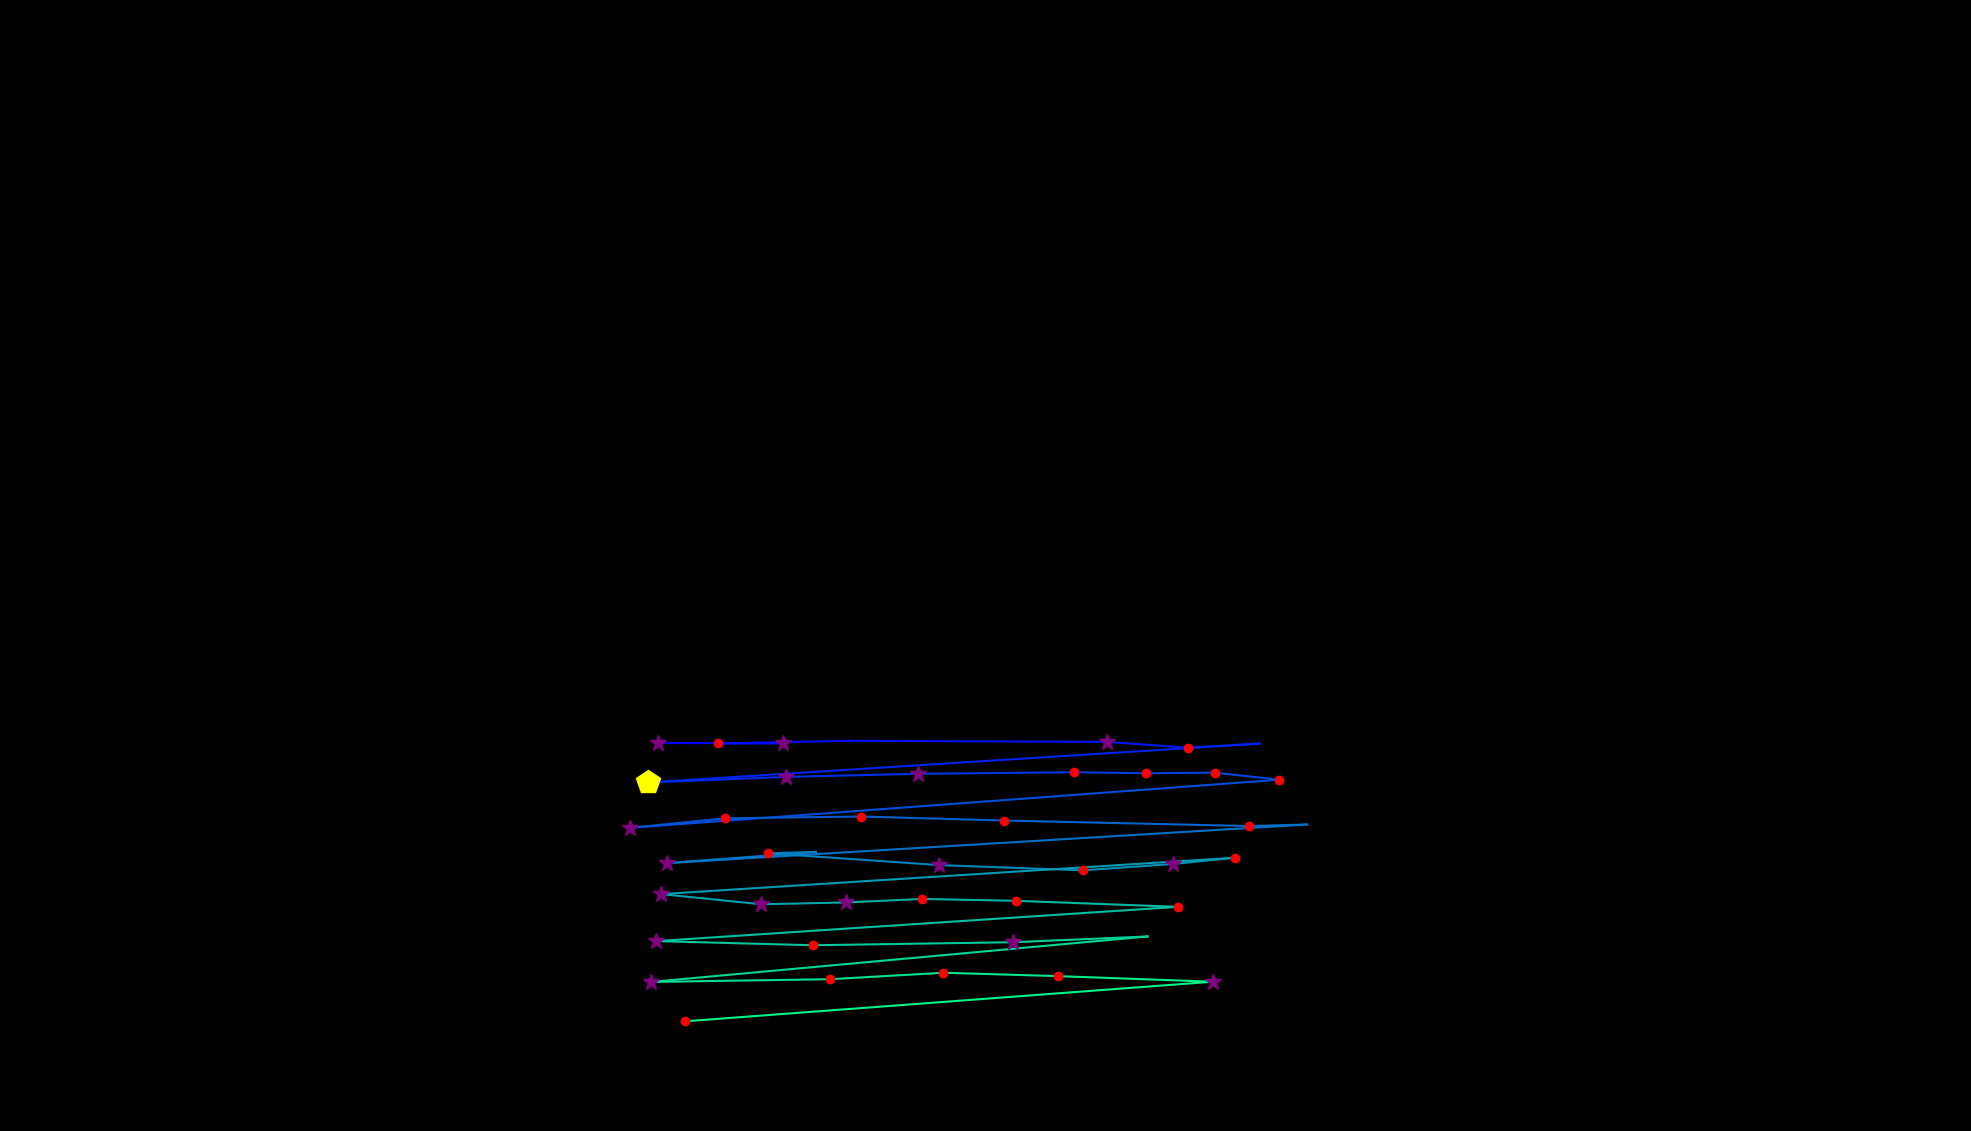

Data behind this chart, as committed beside it:
, fixation_id, timestamp, avg_gaze_x, avg_gaze_y, duration
0, 438.0, 126370, 854.3, 503.8, 325.3
1, 439.0, 126756, 1017, 503.6, 313.3
2, 440.0, 127093, 933.1, 503.3, 180.7
3, 441.0, 127298, 1103, 506.8, 108.4
4, 442.0, 127852, 1437, 505.3, 313.3
5, 443.0, 128214, 1543, 497.8, 180.7
6, 444.0, 128419, 1636, 503.2, 96.39
7, 445.0, 128623, 841.3, 452.6, 445.8
8, 446.0, 129117, 1021, 459.9, 313.3
9, 447.0, 129491, 1192, 463.9, 313.3
10, 448.0, 129877, 1395, 466, 228.9
11, 449.0, 130130, 1488, 464.6, 132.5
12, 450.0, 130286, 1577, 465.4, 241
13, 451.0, 130624, 1661, 456.2, 144.6
14, 452.0, 130865, 817.7, 393.7, 289.2
15, 453.0, 131190, 941.4, 406.1, 168.7
16, 454.0, 131431, 1118, 408.4, 241
17, 455.0, 131696, 1303, 403.2, 228.9
18, 456.0, 131973, 1622, 396, 180.7
19, 457.0, 132178, 1698, 398, 96.39
20, 458.0, 132371, 866.2, 347.9, 313.3
21, 459.0, 132768, 1060, 362.5, 96.39
22, 460.0, 132889, 997.9, 360.6, 241
23, 461.0, 133214, 1219, 345.3, 337.4
24, 462.0, 133612, 1406, 338.6, 180.7
25, 463.0, 133853, 1523, 346.8, 277.1
26, 464.0, 134154, 1604, 354.9, 144.6
27, 465.0, 134467, 858.6, 307.7, 385.6
28, 466.0, 134889, 988.4, 294.5, 265.1
29, 467.0, 135190, 1098, 296.8, 253
30, 468.0, 135467, 1197, 301.4, 168.7
31, 469.0, 135684, 1320, 298.9, 216.9
32, 470.0, 135961, 1529, 291.1, 180.7
33, 471.0, 136214, 852.4, 246.6, 397.6
34, 472.0, 136672, 1056, 241.2, 192.8
35, 473.0, 136973, 1316, 245.2, 301.2
36, 474.0, 137311, 1490, 252.7, 108.4
37, 475.0, 137528, 845.3, 193.6, 349.4
38, 476.0, 137949, 1079, 197.1, 168.7
39, 477.0, 138142, 1225, 205.5, 168.7
40, 478.0, 138371, 1374, 201.2, 204.8
41, 479.0, 138636, 1575, 193.9, 289.2
42, 480.0, 139010, 889.2, 142.4, 144.6
